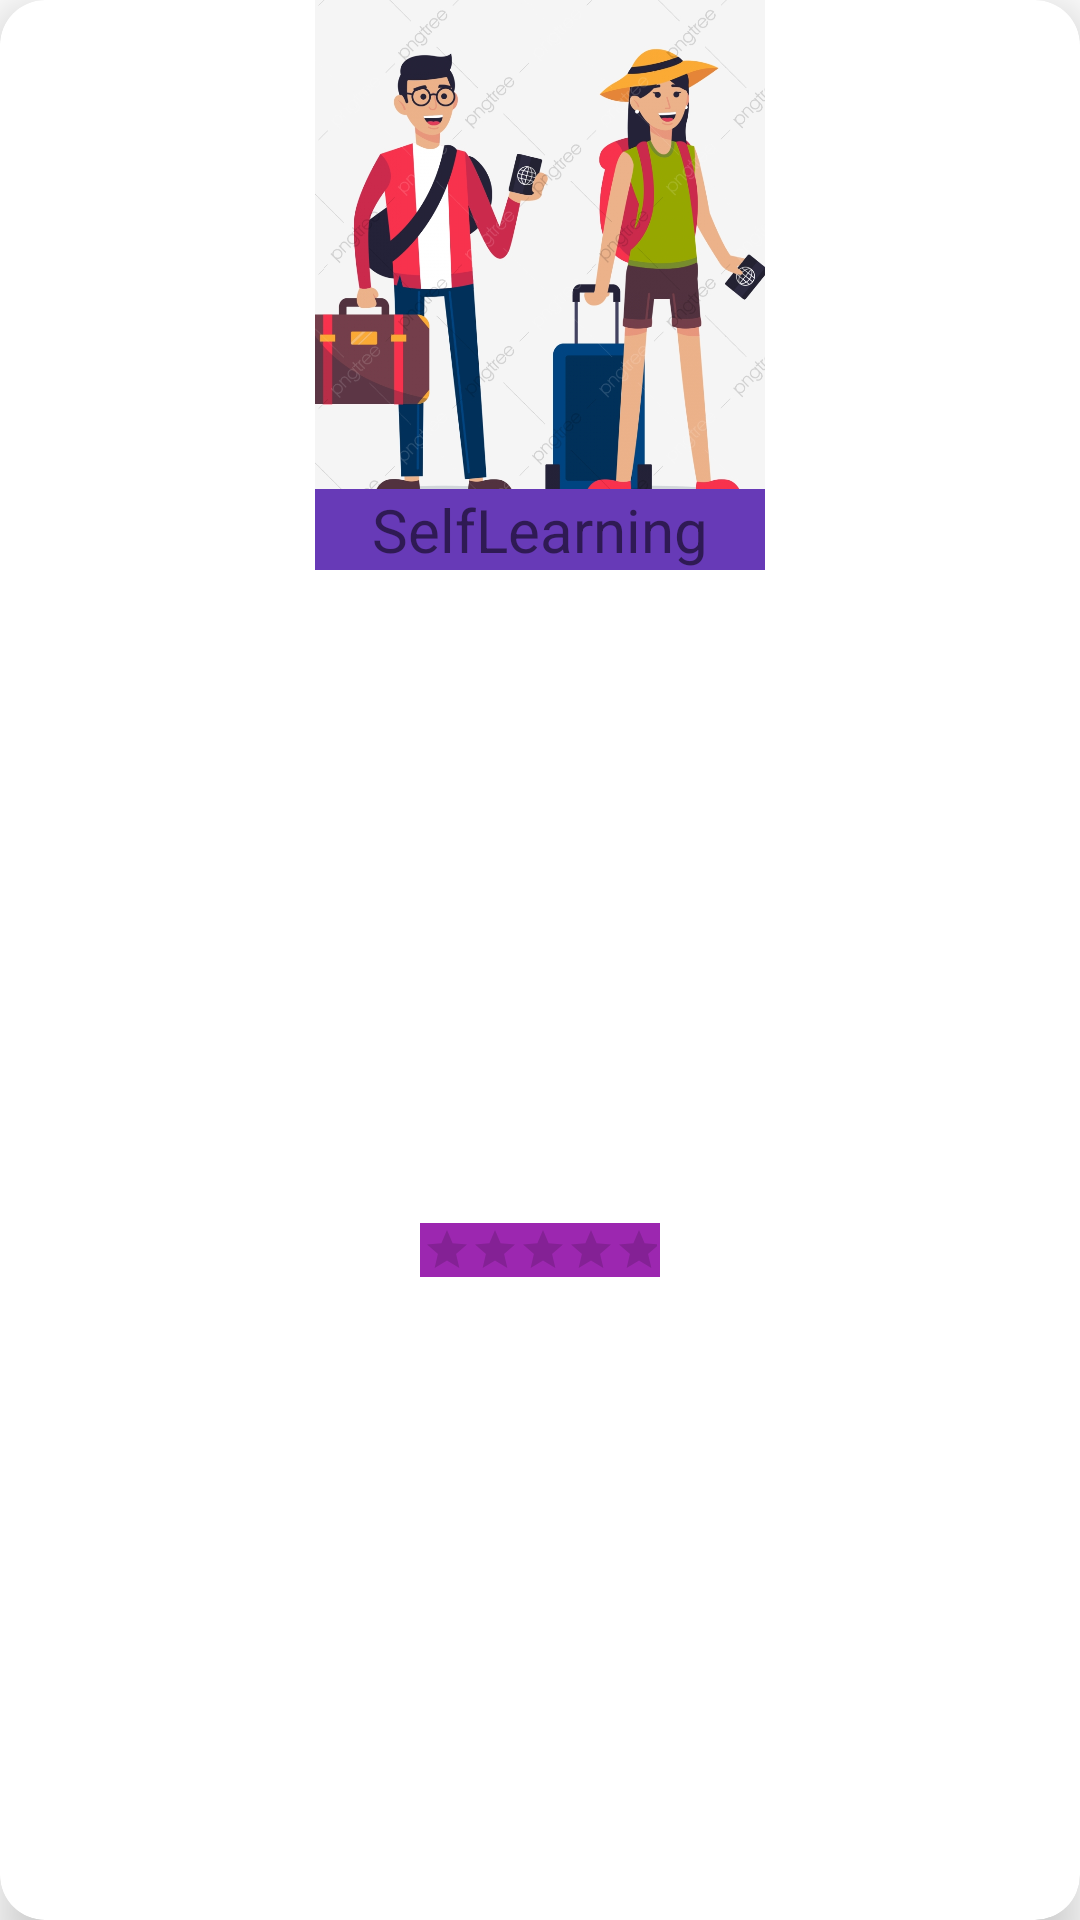

Layout XML and referenced resources for this Android screen:
<!-- AndroidManifest.xml: application theme Theme.Tuitionz -->
<!-- res/layout/example.xml -->
<?xml version="1.0" encoding="utf-8"?>
<androidx.cardview.widget.CardView xmlns:android="http://schemas.android.com/apk/res/android"
    xmlns:app="http://schemas.android.com/apk/res-auto"
    xmlns:tools="http://schemas.android.com/tools"
    android:layout_width="150dp"
    android:layout_height="wrap_content"
    android:layout_marginStart="5dp"
    android:layout_marginTop="6dp"
    android:layout_marginBottom="6dp"
    app:cardCornerRadius="15dp"
    app:cardElevation="10dp"
    app:layout_anchorGravity="center_horizontal">

    <androidx.constraintlayout.widget.ConstraintLayout
        android:layout_width="match_parent"
        android:layout_height="match_parent">

        <ImageView
            android:id="@+id/tuitionimage"
            android:layout_width="150dp"
            android:layout_height="190dp"
            android:scaleType="centerCrop"
            app:layout_constraintEnd_toEndOf="parent"
            app:layout_constraintStart_toStartOf="parent"
            app:layout_constraintTop_toTopOf="parent"
            app:srcCompat="@drawable/newimg" />

        <TextView
            android:id="@+id/address"
            android:layout_width="0dp"
            android:layout_height="wrap_content"
            android:background="#673AB7"
            android:gravity="center_horizontal"
            android:text="SelfLearning"
            android:textSize="20sp"
            app:layout_constraintBottom_toBottomOf="@+id/tuitionimage"
            app:layout_constraintEnd_toEndOf="@+id/tuitionimage"
            app:layout_constraintHorizontal_bias="0.0"
            app:layout_constraintStart_toStartOf="@+id/tuitionimage"
            app:layout_constraintTop_toTopOf="@+id/tuitionimage"
            app:layout_constraintVertical_bias="1.0" />

        <RatingBar
            android:id="@+id/rating"
            style="@style/Widget.AppCompat.RatingBar.Small"
            android:layout_width="wrap_content"
            android:layout_height="wrap_content"
            android:layout_marginTop="3dp"
            android:background="#9C27B0"
            android:numStars="5"
            android:padding="1dp"
            android:stepSize="0.5"
            app:layout_constraintBottom_toBottomOf="parent"
            app:layout_constraintEnd_toEndOf="@+id/tuitionimage"
            app:layout_constraintStart_toStartOf="@+id/tuitionimage"
            app:layout_constraintTop_toBottomOf="@+id/tuitionimage"
            tools:ignore="SpeakableTextPresentCheck" />
    </androidx.constraintlayout.widget.ConstraintLayout>

</androidx.cardview.widget.CardView>
<!-- resources referenced by this layout -->
<resources>
  <!-- drawable newimg: jpg bitmap (drawable, 330989 bytes) -->
  <style name="Theme.Tuitionz" parent="Theme.MaterialComponents.DayNight.DarkActionBar">
          
          <item name="colorPrimary">@color/purple_500</item>
          <item name="colorPrimaryVariant">@color/purple_700</item>
          <item name="colorOnPrimary">@color/white</item>
          
          <item name="colorSecondary">@color/teal_200</item>
          <item name="colorSecondaryVariant">@color/teal_700</item>
          <item name="colorOnSecondary">@color/black</item>
          
          <item name="android:statusBarColor" tools:targetApi="21">?attr/colorPrimaryVariant</item>
          
      </style>
  <color name="purple_500">#FF6200EE</color>
  <color name="purple_700">#FF3700B3</color>
  <color name="white">#FFFFFFFF</color>
  <color name="teal_200">#FF03DAC5</color>
  <color name="teal_700">#FF018786</color>
  <color name="black">#FF000000</color>
</resources>
